9-way image classification set "dataset" from GitHub (DavidReveloLuna/Bird_Classification-); label vocabulary: African firefinch, albatross, Alexandrine parakeet, American avocet, American bittern, American coot, American kestrel, American pipit, American redstart.

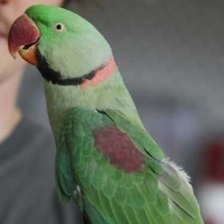
Label: Alexandrine parakeet

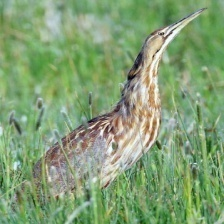
Label: American bittern

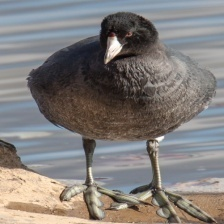
Label: American coot

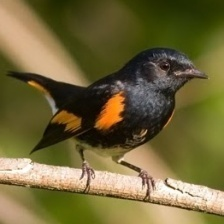
Label: American redstart

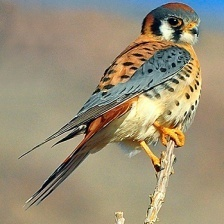
Label: American kestrel
